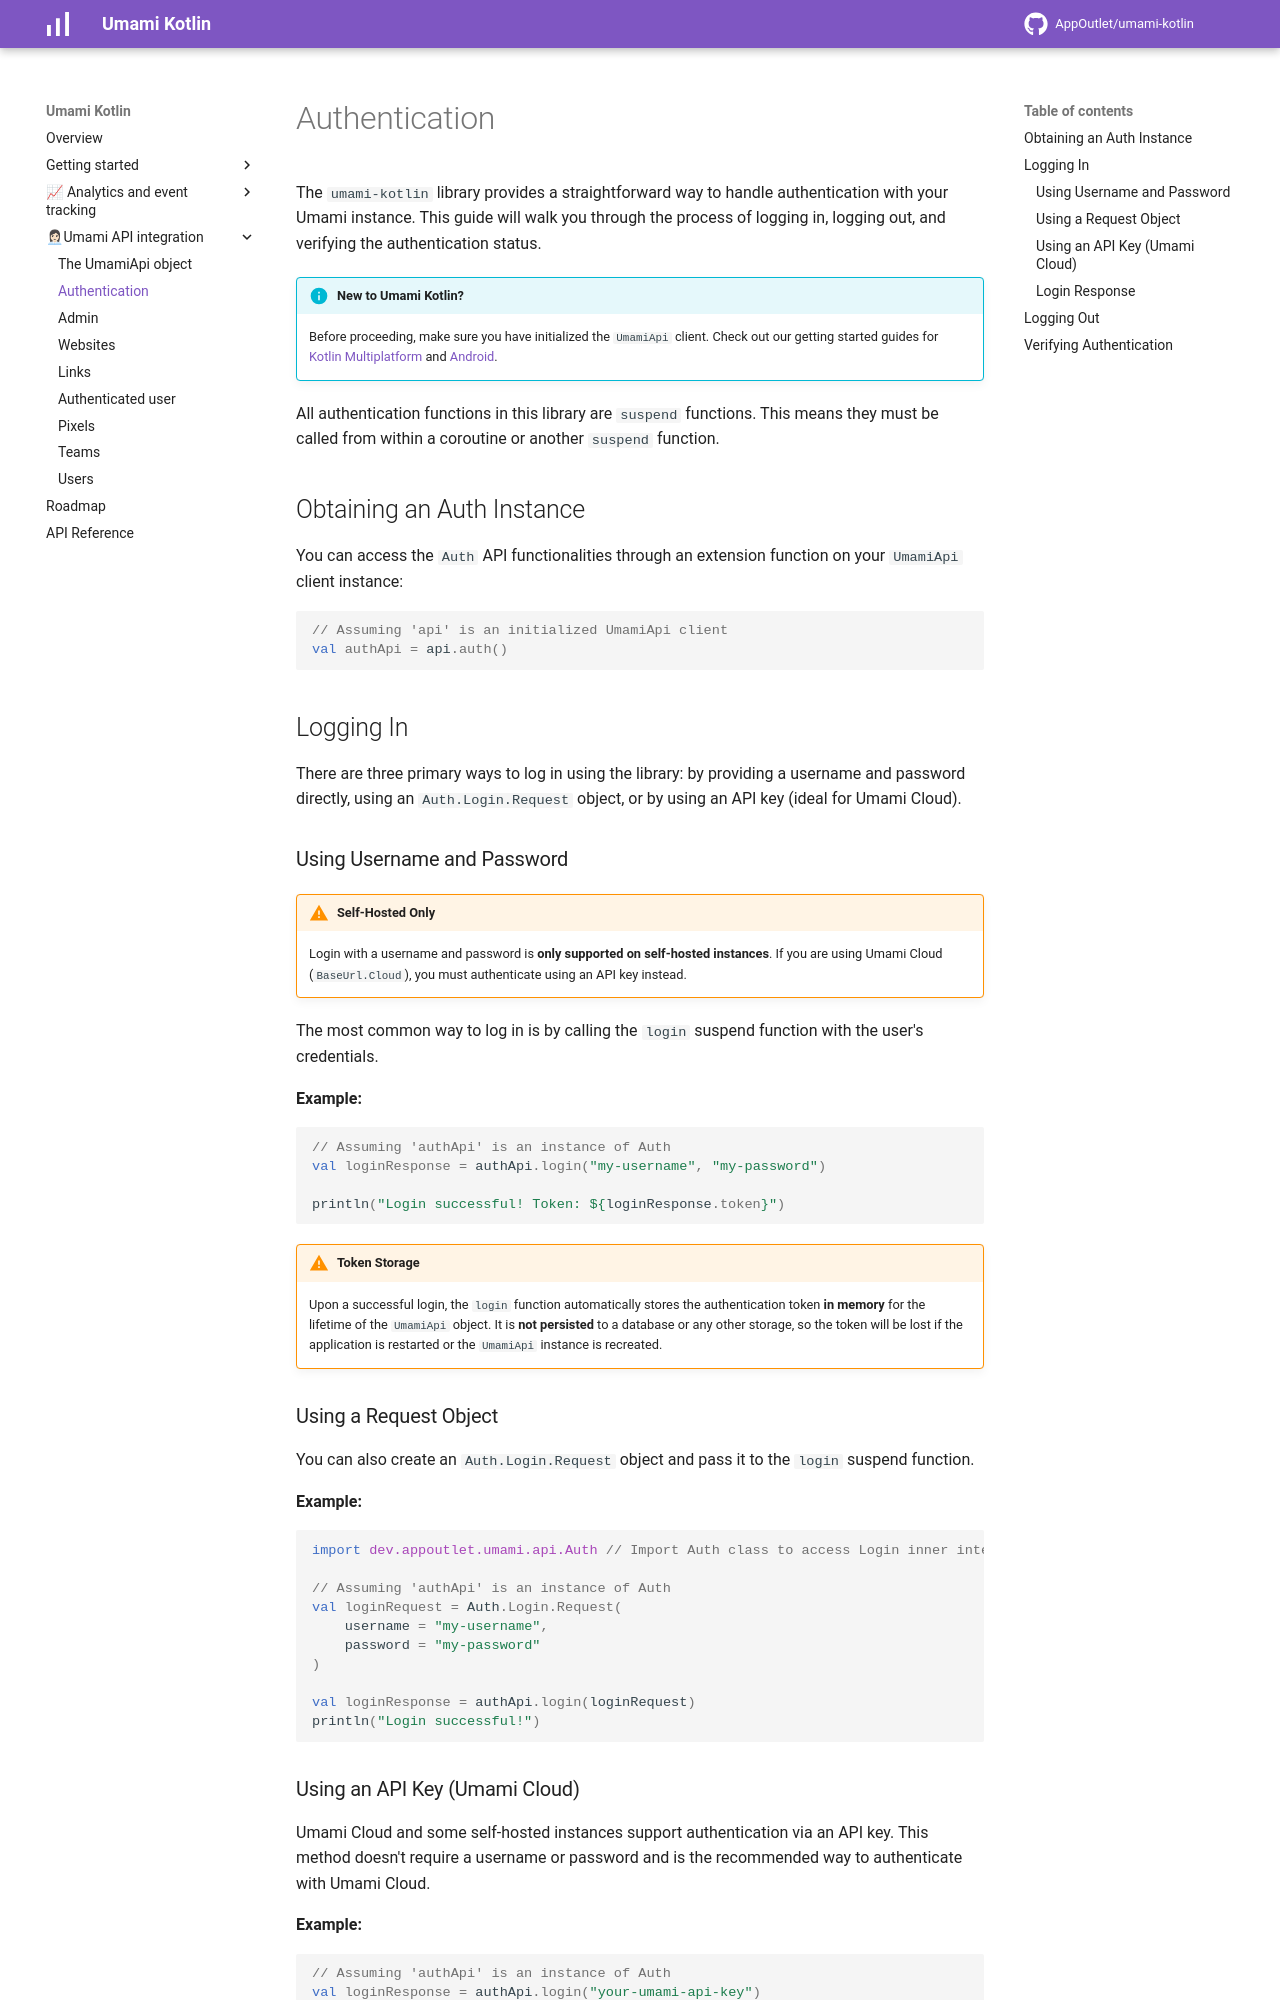

repository: AppOutlet/umami-kotlin · page: auth/index.html · generator: mkdocs

# Authentication

The `umami-kotlin` library provides a straightforward way to handle authentication with your Umami instance. This guide will walk you through the process of logging in, logging out, and verifying the authentication status.

!!! info "New to Umami Kotlin?"
    Before proceeding, make sure you have initialized the `UmamiApi` client. Check out our getting started guides for [Kotlin Multiplatform](getstarted/kmp.md) and [Android](getstarted/android.md).

All authentication functions in this library are `suspend` functions. This means they must be called from within a coroutine or another `suspend` function.

## Obtaining an Auth Instance

You can access the `Auth` API functionalities through an extension function on your `UmamiApi` client instance:

```kotlin
// Assuming 'api' is an initialized UmamiApi client
val authApi = api.auth()
```

## Logging In

There are three primary ways to log in using the library: by providing a username and password directly, using an `Auth.Login.Request` object, or by using an API key (ideal for Umami Cloud).

### Using Username and Password

!!! warning "Self-Hosted Only"
    Login with a username and password is **only supported on self-hosted instances**.
    If you are using Umami Cloud (`BaseUrl.Cloud`), you must authenticate using an API key instead.

The most common way to log in is by calling the `login` suspend function with the user's credentials.

**Example:**
```kotlin
// Assuming 'authApi' is an instance of Auth
val loginResponse = authApi.login("my-username", "my-password")

println("Login successful! Token: ${loginResponse.token}")
```

!!! warning "Token Storage"
    Upon a successful login, the `login` function automatically stores the authentication token **in memory** for the lifetime of the `UmamiApi` object. It is **not persisted** to a database or any other storage, so the token will be lost if the application is restarted or the `UmamiApi` instance is recreated.

### Using a Request Object

You can also create an `Auth.Login.Request` object and pass it to the `login` suspend function.

**Example:**
```kotlin
import dev.appoutlet.umami.api.Auth // Import Auth class to access Login inner interface

// Assuming 'authApi' is an instance of Auth
val loginRequest = Auth.Login.Request(
    username = "my-username",
    password = "my-password"
)

val loginResponse = authApi.login(loginRequest)
println("Login successful!")
```
